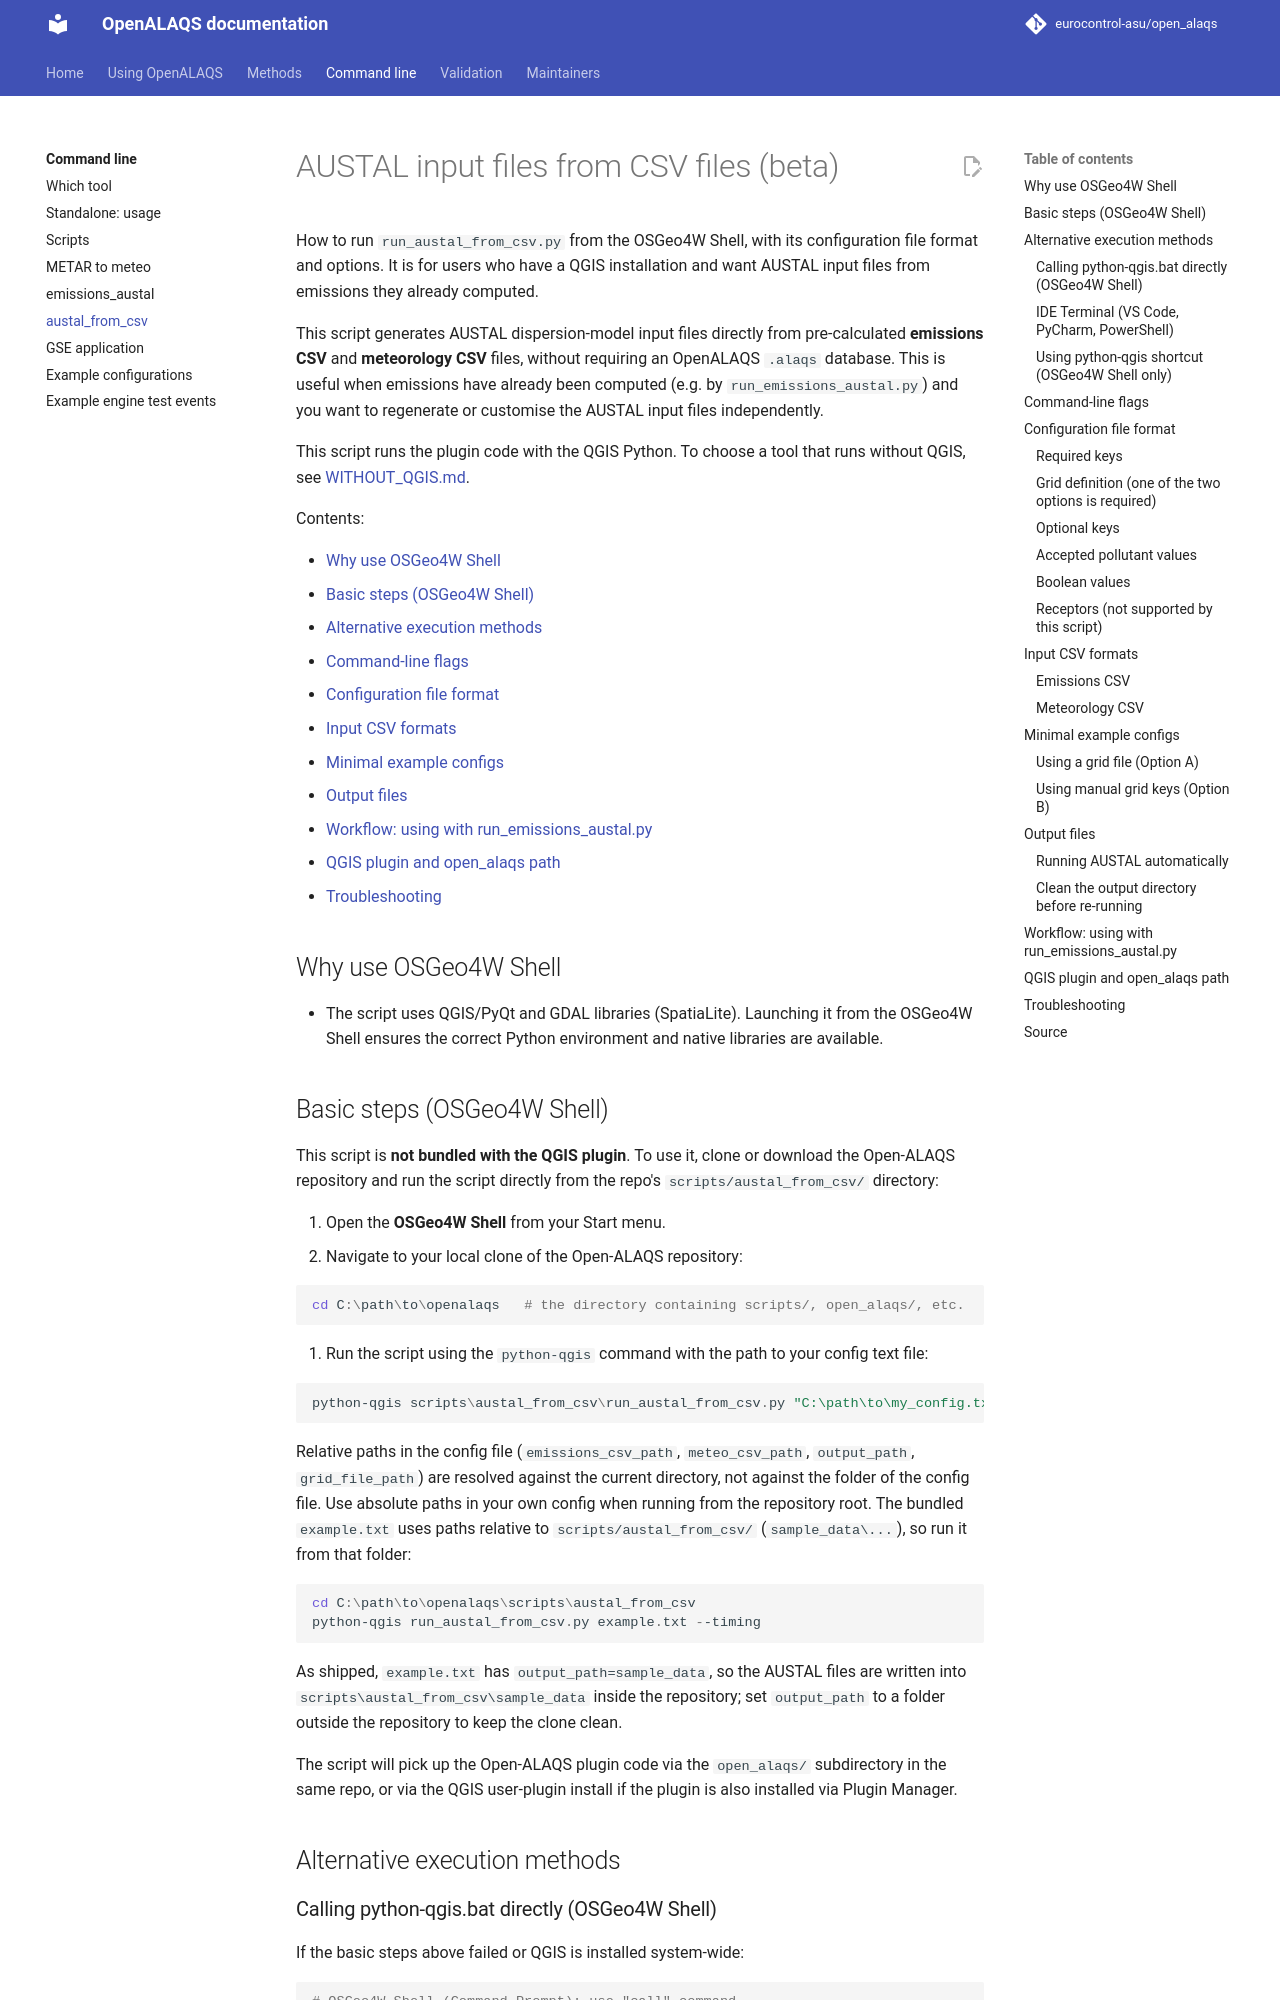

repository: eurocontrol-asu/open_alaqs · page: 5.4.3/scripts/austal_from_csv/index.html · generator: mkdocs

# AUSTAL input files from CSV files (beta)

How to run `run_austal_from_csv.py` from the OSGeo4W Shell, with its configuration file format and options. It is for users who have a QGIS installation and want AUSTAL input files from emissions they already computed.

This script generates AUSTAL dispersion-model input files directly from pre-calculated **emissions CSV** and **meteorology CSV** files, without requiring an OpenALAQS `.alaqs` database. This is useful when emissions have already been computed (e.g. by `run_emissions_austal.py`) and you want to regenerate or customise the AUSTAL input files independently.

This script runs the plugin code with the QGIS Python. To choose a tool that runs without QGIS, see [WITHOUT_QGIS.md](../../documents/user/WITHOUT_QGIS.md).

Contents:

- [Why use OSGeo4W Shell](#why-use-osgeo4w-shell)
- [Basic steps (OSGeo4W Shell)](#basic-steps-osgeo4w-shell)
- [Alternative execution methods](#alternative-execution-methods)
- [Command-line flags](#command-line-flags)
- [Configuration file format](#configuration-file-format)
- [Input CSV formats](#input-csv-formats)
- [Minimal example configs](#minimal-example-configs)
- [Output files](#output-files)
- [Workflow: using with run_emissions_austal.py](#workflow-using-with-run_emissions_austalpy)
- [QGIS plugin and open_alaqs path](#qgis-plugin-and-open_alaqs-path)
- [Troubleshooting](#troubleshooting)

## Why use OSGeo4W Shell

- The script uses QGIS/PyQt and GDAL libraries (SpatiaLite). Launching it from the OSGeo4W Shell ensures the correct Python environment and native libraries are available.

## Basic steps (OSGeo4W Shell)

This script is **not bundled with the QGIS plugin**. To use it, clone or
download the Open-ALAQS repository and run the script directly from the
repo's `scripts/austal_from_csv/` directory:

1. Open the **OSGeo4W Shell** from your Start menu.
2. Navigate to your local clone of the Open-ALAQS repository:

```powershell
cd C:\path\to\openalaqs   # the directory containing scripts/, open_alaqs/, etc.
```

3. Run the script using the `python-qgis` command with the path to your config text file:

```powershell
python-qgis scripts\austal_from_csv\run_austal_from_csv.py "C:\path\to\my_config.txt" --timing
```

Relative paths in the config file (`emissions_csv_path`, `meteo_csv_path`,
`output_path`, `grid_file_path`) are resolved against the current
directory, not against the folder of the config file. Use absolute paths
in your own config when running from the repository root. The bundled
`example.txt` uses paths relative to `scripts/austal_from_csv/`
(`sample_data\...`), so run it from that folder:

```powershell
cd C:\path\to\openalaqs\scripts\austal_from_csv
python-qgis run_austal_from_csv.py example.txt --timing
```

As shipped, `example.txt` has `output_path=sample_data`, so the AUSTAL files
are written into `scripts\austal_from_csv\sample_data` inside the
repository; set `output_path` to a folder outside the repository to keep
the clone clean.

The script will pick up the Open-ALAQS plugin code via the `open_alaqs/`
subdirectory in the same repo, or via the QGIS user-plugin install if
the plugin is also installed via Plugin Manager.

## Alternative execution methods
